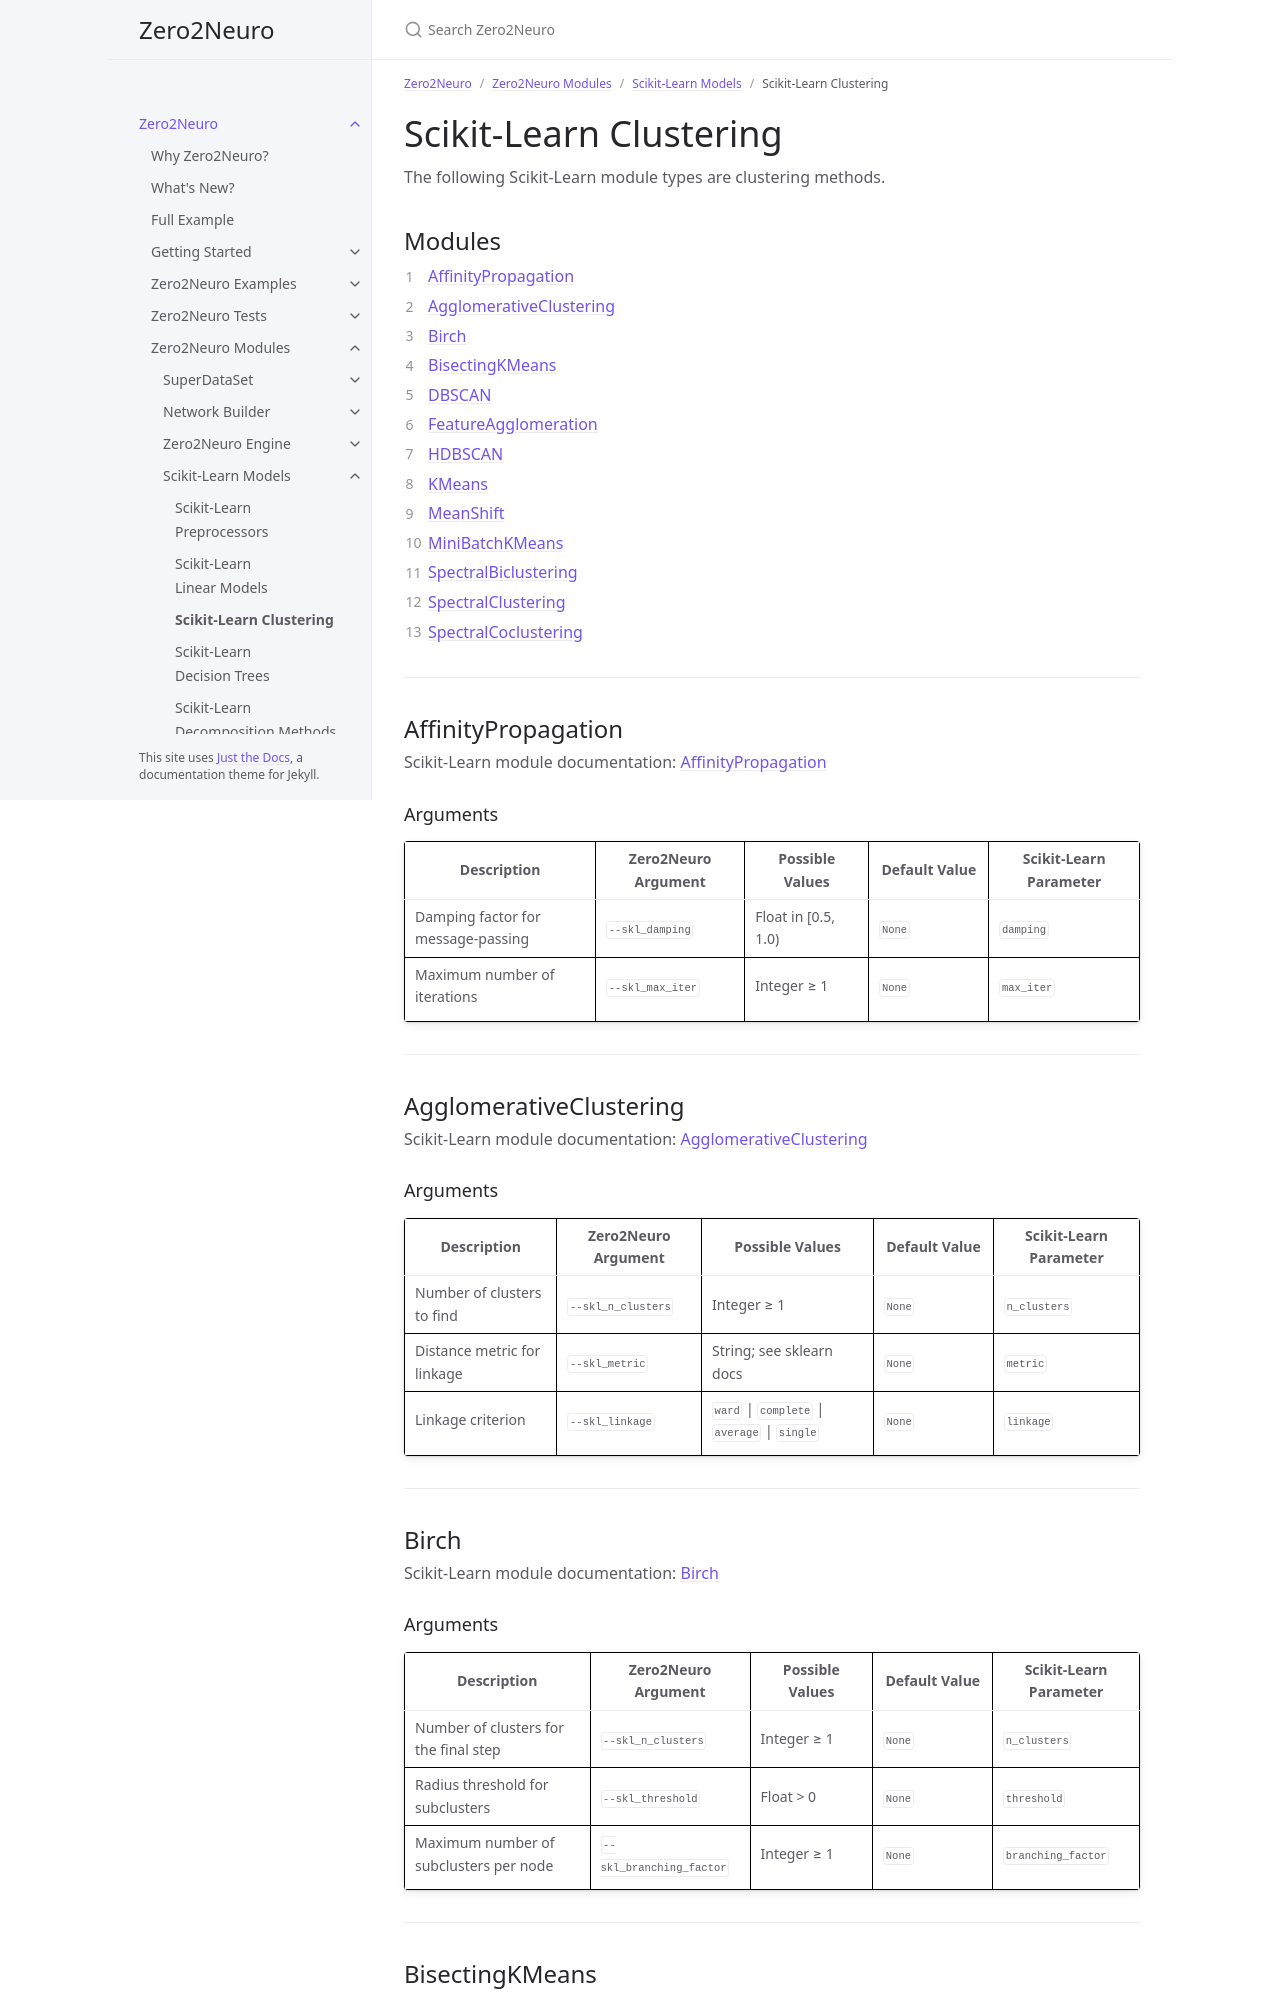

repository: Symbiotic-Computing-Laboratory/zero2neuro · page: dev/docs/modules/sklearn/clustering.html · generator: jekyll

---
title: Scikit-Learn Clustering
nav_order: 30
parent: Scikit-Learn Models
has_children: false
---

# Scikit-Learn Clustering

The following Scikit-Learn module types are clustering methods.

## Modules

1. [AffinityPropagation](#affinitypropagation)
2. [AgglomerativeClustering](#agglomerativeclustering)
3. [Birch](#birch)
4. [BisectingKMeans](#bisectingkmeans)
5. [DBSCAN](#dbscan)
6. [FeatureAgglomeration](#featureagglomeration)
7. [HDBSCAN](#hdbscan)
8. [KMeans](#kmeans)
9. [MeanShift](#meanshift)
10. [MiniBatchKMeans](#minibatchkmeans)
11. [SpectralBiclustering](#spectralbiclustering)
12. [SpectralClustering](#spectralclustering)
13. [SpectralCoclustering](#spectralcoclustering)

___

## AffinityPropagation

Scikit-Learn module documentation: [AffinityPropagation](https://scikit-learn.org/stable/modules/generated/sklearn.cluster.AffinityPropagation.html)

### Arguments

| Description | Zero2Neuro Argument | Possible Values | Default Value | Scikit-Learn Parameter |
|---|---|---|---|---|
| Damping factor for message-passing | `--skl_damping` | Float in [0.5, 1.0) | `None` | `damping` |
| Maximum number of iterations | `--skl_max_iter` | Integer ≥ 1 | `None` | `max_iter` |

___

## AgglomerativeClustering

Scikit-Learn module documentation: [AgglomerativeClustering](https://scikit-learn.org/stable/modules/generated/sklearn.cluster.AgglomerativeClustering.html)

### Arguments

| Description | Zero2Neuro Argument | Possible Values | Default Value | Scikit-Learn Parameter |
|---|---|---|---|---|
| Number of clusters to find | `--skl_n_clusters` | Integer ≥ 1 | `None` | `n_clusters` |
| Distance metric for linkage | `--skl_metric` | String; see sklearn docs | `None` | `metric` |
| Linkage criterion | `--skl_linkage` | `ward` \| `complete` \| `average` \| `single` | `None` | `linkage` |

___

## Birch

Scikit-Learn module documentation: [Birch](https://scikit-learn.org/stable/modules/generated/sklearn.cluster.Birch.html)

### Arguments

| Description | Zero2Neuro Argument | Possible Values | Default Value | Scikit-Learn Parameter |
|---|---|---|---|---|
| Number of clusters for the final step | `--skl_n_clusters` | Integer ≥ 1 | `None` | `n_clusters` |
| Radius threshold for subclusters | `--skl_threshold` | Float > 0 | `None` | `threshold` |
| Maximum number of subclusters per node | `--skl_branching_factor` | Integer ≥ 1 | `None` | `branching_factor` |

___

## BisectingKMeans

Scikit-Learn module documentation: [BisectingKMeans](https://scikit-learn.org/stable/modules/generated/sklearn.cluster.BisectingKMeans.html)
